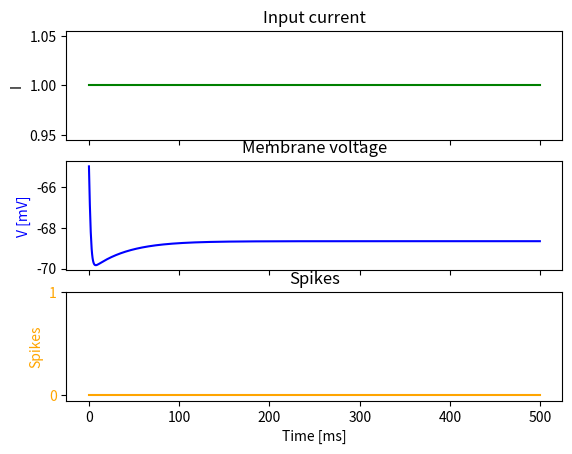
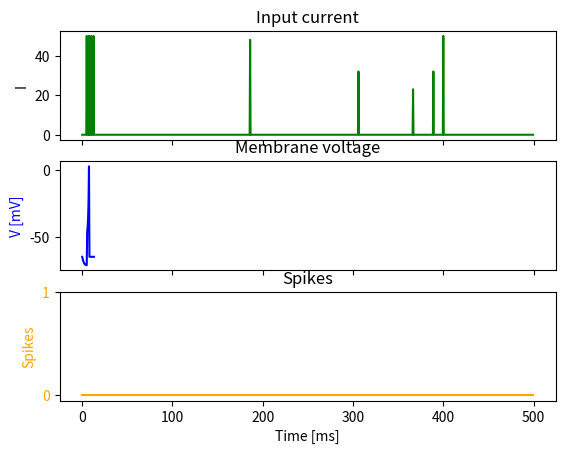

The script that saved these images, in order:
import random
import math
import numpy as np
import matplotlib.pyplot as plt
import matplotlib.patches as mpatches


def default_params():
    """

    :return: parameters of the model
    """
    params = {}

    # neuron parameters
    params['a'] = 0.02              # timescale of the recovery variable u
    params['b'] = 0.2               # sensitivity of the recovery variable u to the subthreshold fluctuations of the membrane potential v
    params['c'] = -65               # after spike reset value of the membrane potential
    params['d'] = 8                 # after spike reset of the recovery variable u

    params['T'] = 500                 # total duration of simulation
    params['dt'] = 0.5                # simulation time step
    params['range_t'] = np.arange(0, params['T'], params['dt'])          # discrete simulation time

    return params

def run_Izikevic(pars, I_i):
    """
    "Continual" function that describes membrane voltage.
    :param pars: dictionary of parameters
    :param I_i: input current
    :return: voltage of the membrane
    """
    a, b, c, d = pars['a'], pars['b'], pars['c'], pars['d']
    dt, range_t = pars['dt'], pars['range_t']
    v = [c for _ in range(len(range_t))]
    spikes = []
    u = [b*v[j] for j in v]

    for i in range(len(range_t)-1):

        dv = (0.04*v[i]*v[i] + 5*v[i] + 140 - u[i] + I_i[i])*dt
        v[i+1] = v[i] + dv
        du = a*(b*v[i]-u[i])*dt
        u[i+1] = u[i] + du
        spikes_ms = np.array(spikes)*dt
        if v[i]>=30:                            # TODO: v[i] ili v[i+1]
            v[i] = c
            u[i] = u[i] + d
            # ovde zabeleziti spajk
    return v, spikes


def generate_delta(no, range_t):
    """
    Generation of delta current input.
    :param no: number of nonzero values
    :param range_t: full time range
    :return: delta impulse, array
    """
    I_delta = np.zeros(len(range_t))            # array of 0
    for i in range(0, no):
        rand_idex = random.randint(0, len(range_t) - 1)
        I_delta[rand_idex] = random.randint(1, 50)

    I_delta[10] = 50
    I_delta[15] = 50
    I_delta[20] = 50
    I_delta[25] = 50
    I_delta[800] = 50

    return I_delta

# napraviti diskretno, kao za digitalna kola
# broj bitova parametar
# library za diskretizaciju

def plot_input(ax, I, range):
    """
    Plots input current.
    :param I: input current
    :param range: full time range
    :param title:
    :return: plot
    """
    ax.set_ylabel('I')
    ax.plot(range, I, label='I', color='green')
    ax.tick_params(axis='y')
    ax.set_title('Input current')
    return ax

    # plt.plot(range, I)
    # plt.title(title)
    # plt.show()


def plot_voltage(ax, pars, v):
    """

    :param pars: parameter dictionary
    :param v: voltage
    :param sp: spike train
    :return: figure of the membrane potential
    """

    ax.set_ylabel('V [mV]', color='blue')
    range_t = pars['range_t']
    ax.plot(range_t, v, label='membrane_voltage', color='blue')
    ax.tick_params(axis='y')
    ax.set_title("Membrane voltage")
    return ax

def plot_spikes(ax, sp, range):
    """

    :param sp: array of spikes
    :param range: time range
    :return: figure of spikes
    """
    spikes = np.zeros(len(range))
    for i in sp:
        spikes[i] = 1

    ax.set_xlabel('Time [ms]')
    ax.set_ylabel('Spikes', color='orange')
    ax.plot(range, spikes, label='spikes', color='orange')
    ax.tick_params(axis='y', labelcolor='orange')
    ax.set_yticks(np.arange(0, 1.5, 1))
    ax.set_title('Spikes')
    return ax


p = default_params()
I_const = 1 * np.ones(len(p['range_t']))
NO = 4
I_delta = generate_delta(NO, p['range_t'])

v, spikes_ms = run_Izikevic(p, I_const)
fig, axs = plt.subplots(3, sharex=True, sharey=False)
plot_input(axs[0], I_const, p['range_t'])
plot_voltage(axs[1], p, v)
ax2 = plot_spikes(axs[2], spikes_ms, p['range_t'])

plt.show()

v2, spikes_ms2 = run_Izikevic(p, I_delta)
fig, axs = plt.subplots(3, sharex=True, sharey=False)
plot_input(axs[0], I_delta, p['range_t'])
plot_voltage(axs[1], p, v2)
ax2 = plot_spikes(axs[2], spikes_ms2, p['range_t'])
plt.show()


spikes_ms2 = [item * p['dt'] for item in spikes_ms2]
print(f"Spikes at: {spikes_ms2} ms")




#print(v)
